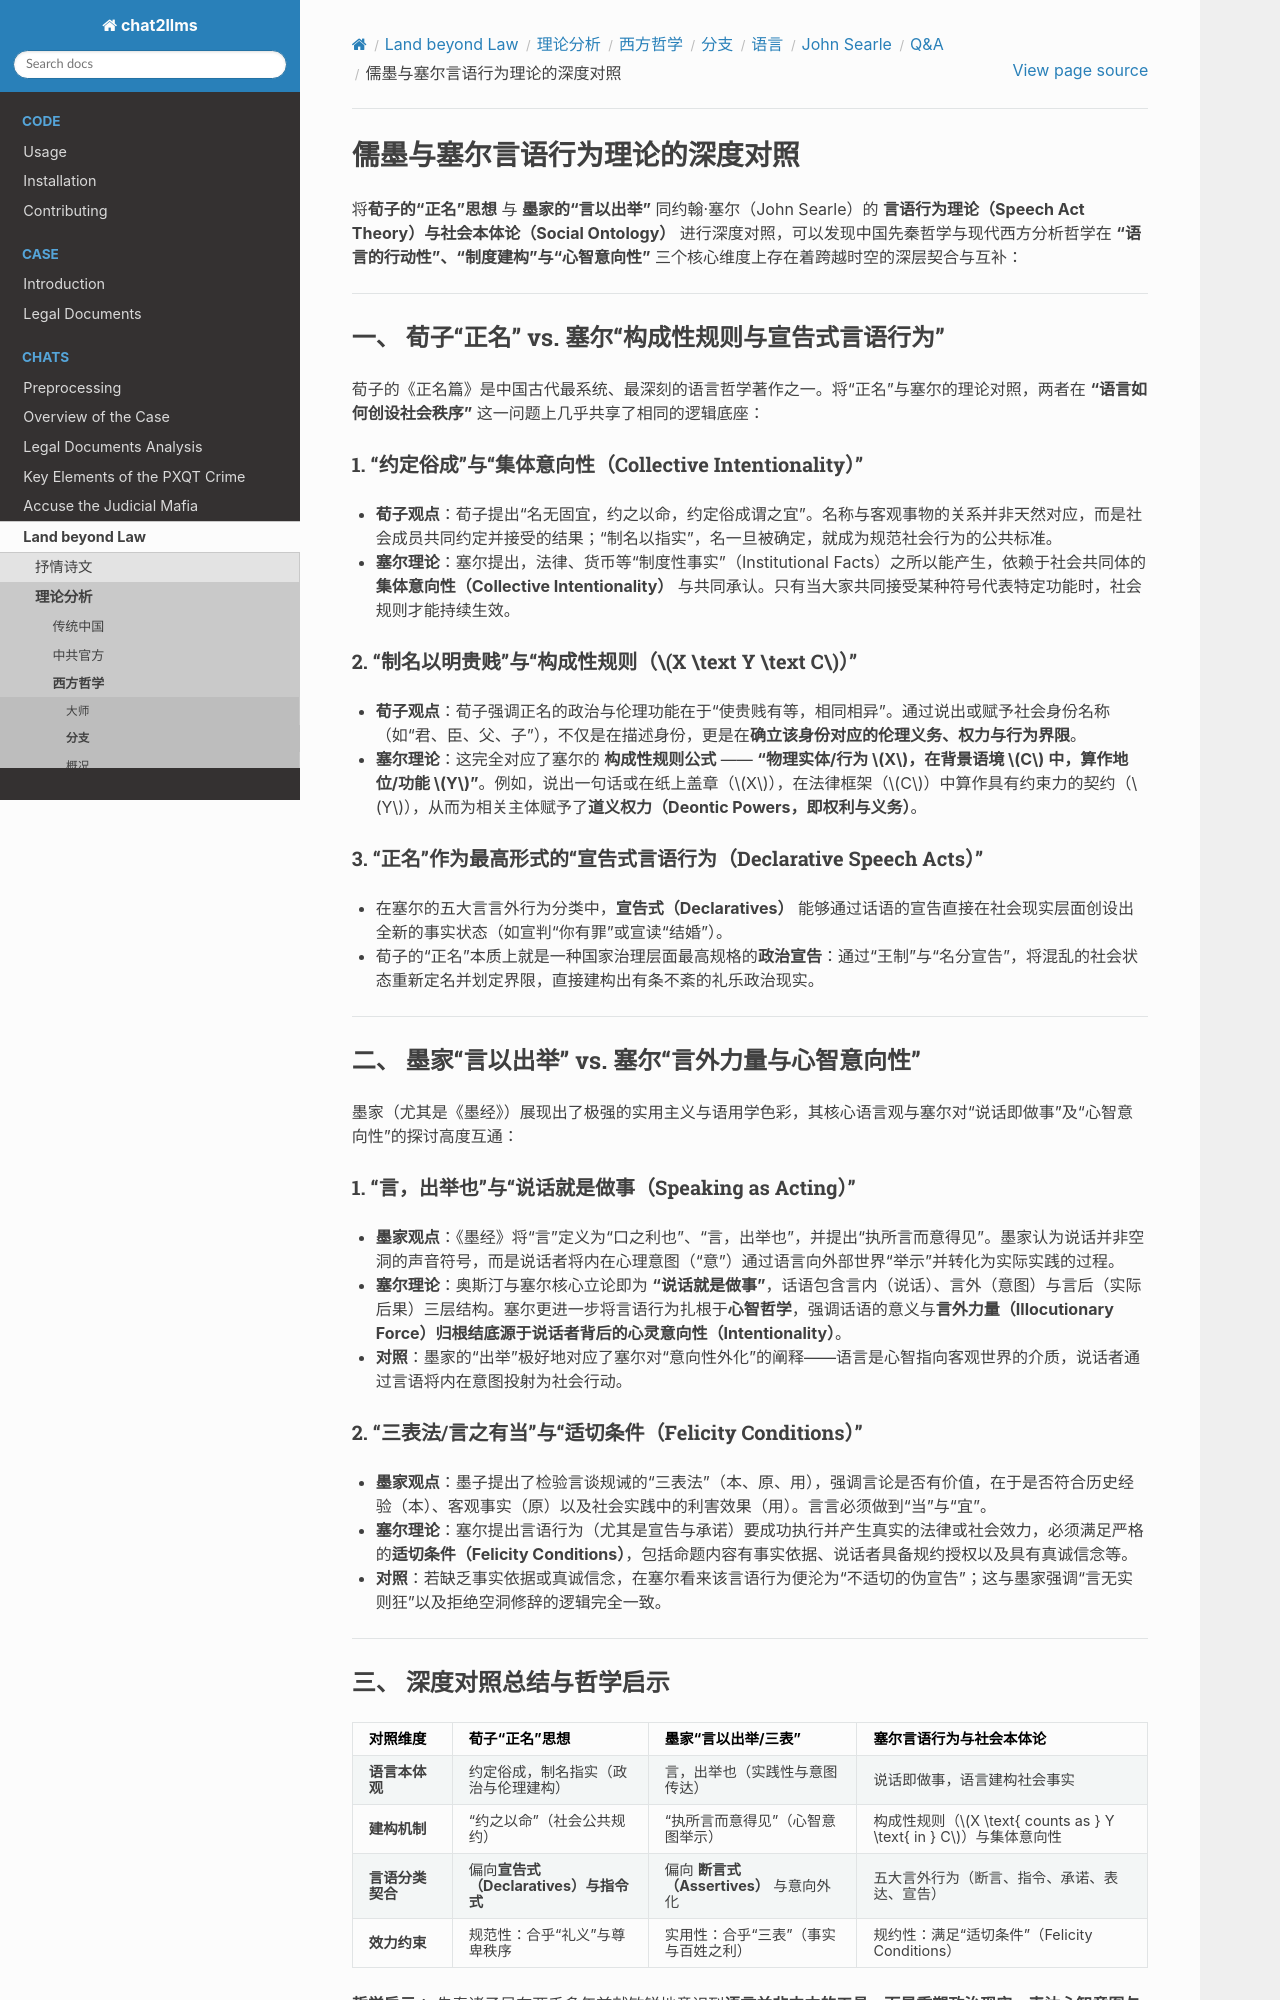

repository: goldollarch/chat2llms · page: chats/outlaw/analyse/foreign/branch/langu/searle/QA/note26.html · generator: sphinx

# 儒墨与塞尔言语行为理论的深度对照

将**荀子的“正名”思想** 与 **墨家的“言以出举”** 同约翰·塞尔（John Searle）的 **言语行为理论（Speech Act Theory）与社会本体论（Social Ontology）** 进行深度对照，可以发现中国先秦哲学与现代西方分析哲学在 **“语言的行动性”、“制度建构”与“心智意向性”** 三个核心维度上存在着跨越时空的深层契合与互补：

---

### 一、 荀子“正名” vs. 塞尔“构成性规则与宣告式言语行为”

荀子的《正名篇》是中国古代最系统、最深刻的语言哲学著作之一。将“正名”与塞尔的理论对照，两者在 **“语言如何创设社会秩序”** 这一问题上几乎共享了相同的逻辑底座：

#### 1. “约定俗成”与“集体意向性（Collective Intentionality）”

* **荀子观点**：荀子提出“名无固宜，约之以命，约定俗成谓之宜”。名称与客观事物的关系并非天然对应，而是社会成员共同约定并接受的结果；“制名以指实”，名一旦被确定，就成为规范社会行为的公共标准。
* **塞尔理论**：塞尔提出，法律、货币等“制度性事实”（Institutional Facts）之所以能产生，依赖于社会共同体的 **集体意向性（Collective Intentionality）** 与共同承认。只有当大家共同接受某种符号代表特定功能时，社会规则才能持续生效。

#### 2. “制名以明贵贱”与“构成性规则（\\(X \text Y \text C\\)）”

* **荀子观点**：荀子强调正名的政治与伦理功能在于“使贵贱有等，相同相异”。通过说出或赋予社会身份名称（如“君、臣、父、子”），不仅是在描述身份，更是在**确立该身份对应的伦理义务、权力与行为界限**。
* **塞尔理论**：这完全对应了塞尔的 **构成性规则公式** —— **“物理实体/行为 \\(X\\)，在背景语境 \\(C\\) 中，算作地位/功能 \\(Y\\)”**。例如，说出一句话或在纸上盖章（\\(X\\)），在法律框架（\\(C\\)）中算作具有约束力的契约（\\(Y\\)），从而为相关主体赋予了**道义权力（Deontic Powers，即权利与义务）**。

#### 3. “正名”作为最高形式的“宣告式言语行为（Declarative Speech Acts）”

* 在塞尔的五大言言外行为分类中，**宣告式（Declaratives）** 能够通过话语的宣告直接在社会现实层面创设出全新的事实状态（如宣判“你有罪”或宣读“结婚”）。
* 荀子的“正名”本质上就是一种国家治理层面最高规格的**政治宣告**：通过“王制”与“名分宣告”，将混乱的社会状态重新定名并划定界限，直接建构出有条不紊的礼乐政治现实。

---

### 二、 墨家“言以出举” vs. 塞尔“言外力量与心智意向性”

墨家（尤其是《墨经》）展现出了极强的实用主义与语用学色彩，其核心语言观与塞尔对“说话即做事”及“心智意向性”的探讨高度互通：

#### 1. “言，出举也”与“说话就是做事（Speaking as Acting）”

* **墨家观点**：《墨经》将“言”定义为“口之利也”、“言，出举也”，并提出“执所言而意得见”。墨家认为说话并非空洞的声音符号，而是说话者将内在心理意图（“意”）通过语言向外部世界“举示”并转化为实际实践的过程。
* **塞尔理论**：奥斯汀与塞尔核心立论即为 **“说话就是做事”**，话语包含言内（说话）、言外（意图）与言后（实际后果）三层结构。塞尔更进一步将言语行为扎根于**心智哲学**，强调话语的意义与**言外力量（Illocutionary Force）**归根结底源于说话者背后的心灵**意向性（Intentionality）**。
* **对照**：墨家的“出举”极好地对应了塞尔对“意向性外化”的阐释——语言是心智指向客观世界的介质，说话者通过言语将内在意图投射为社会行动。

#### 2. “三表法/言之有当”与“适切条件（Felicity Conditions）”

* **墨家观点**：墨子提出了检验言谈规诫的“三表法”（本、原、用），强调言论是否有价值，在于是否符合历史经验（本）、客观事实（原）以及社会实践中的利害效果（用）。言言必须做到“当”与“宜”。
* **塞尔理论**：塞尔提出言语行为（尤其是宣告与承诺）要成功执行并产生真实的法律或社会效力，必须满足严格的**适切条件（Felicity Conditions）**，包括命题内容有事实依据、说话者具备规约授权以及具有真诚信念等。
* **对照**：若缺乏事实依据或真诚信念，在塞尔看来该言语行为便沦为“不适切的伪宣告”；这与墨家强调“言无实则狂”以及拒绝空洞修辞的逻辑完全一致。

---
